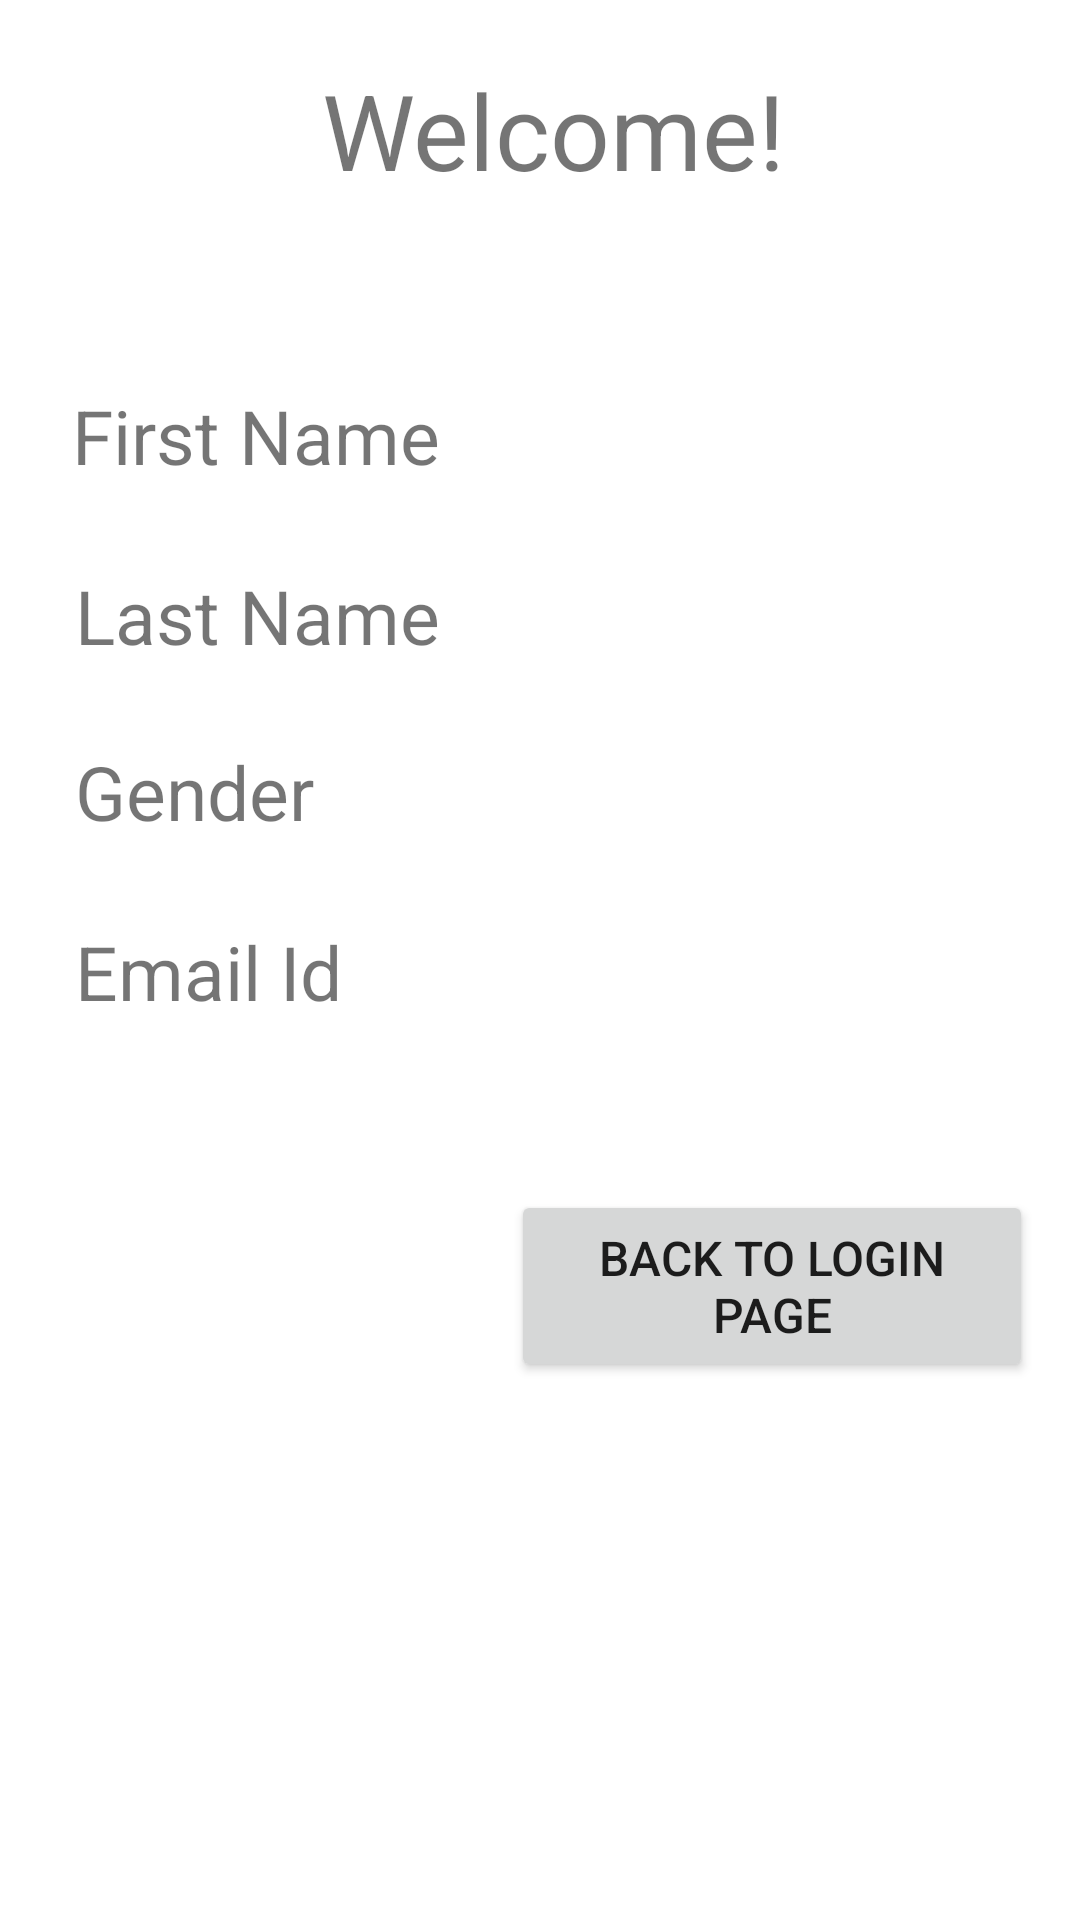

Here is an Android app screen rendered from its layout file. Give the layout XML and the strings, colors and styles it references.
<!-- AndroidManifest.xml: application theme Theme.LoginRegistrtionFormApp -->
<!-- res/layout/activity_home.xml -->
<?xml version="1.0" encoding="utf-8"?>
<androidx.constraintlayout.widget.ConstraintLayout xmlns:android="http://schemas.android.com/apk/res/android"
    xmlns:app="http://schemas.android.com/apk/res-auto"
    xmlns:tools="http://schemas.android.com/tools"
    android:layout_width="match_parent"
    android:layout_height="match_parent"
    tools:context=".home">

    <TextView
        android:id="@+id/welcome"
        android:layout_width="match_parent"
        android:layout_height="wrap_content"
        android:layout_marginTop="20dp"
        android:text=" Welcome!"
        android:textAlignment="center"
        android:textSize="35sp"
        app:layout_constraintLeft_toLeftOf="parent"
        app:layout_constraintRight_toRightOf="parent"
        app:layout_constraintTop_toTopOf="parent" />


    <TextView
        android:id="@+id/message"
        android:layout_width="wrap_content"
        android:layout_height="wrap_content"
        android:layout_marginTop="12dp"
        android:textAlignment="center"
        android:textSize="25sp"
        android:textStyle="bold"
        app:layout_constraintHorizontal_bias="0.498"
        app:layout_constraintLeft_toLeftOf="parent"
        app:layout_constraintRight_toRightOf="parent"
        app:layout_constraintTop_toBottomOf="@id/welcome" />

    <TextView
        android:id="@+id/wl_fName"
        android:layout_width="wrap_content"
        android:layout_height="wrap_content"
        android:layout_marginLeft="24dp"
        android:layout_marginTop="16dp"
        android:text="First Name"
        android:textSize="25sp"
        app:layout_constraintLeft_toLeftOf="parent"
        app:layout_constraintTop_toBottomOf="@+id/message" />

    <TextView
        android:id="@+id/wl_lName"
        android:layout_width="wrap_content"
        android:layout_height="wrap_content"
        android:layout_marginLeft="25dp"
        android:layout_marginTop="60dp"
        android:text="Last Name"
        android:textSize="25sp"
        app:layout_constraintLeft_toLeftOf="parent"
        app:layout_constraintTop_toTopOf="@+id/wl_fName" />

    <TextView
        android:id="@+id/wl_gender"
        android:layout_width="wrap_content"
        android:layout_height="wrap_content"
        android:layout_marginLeft="25dp"
        android:layout_marginTop="25dp"
        android:text="Gender"
        android:textSize="25sp"
        app:layout_constraintLeft_toLeftOf="parent"
        app:layout_constraintTop_toBottomOf="@+id/wl_lName" />

    <TextView
        android:id="@+id/wl_email"
        android:layout_width="wrap_content"
        android:layout_height="wrap_content"
        android:layout_marginLeft="25dp"
        android:layout_marginTop="60dp"
        android:text="Email Id"
        android:textSize="25sp"
        app:layout_constraintLeft_toLeftOf="parent"
        app:layout_constraintTop_toTopOf="@+id/wl_gender" />

    <TextView
        android:id="@+id/wl_et_fName"
        android:layout_width="4dp"
        android:layout_height="0dp"
        android:layout_marginLeft="28dp"
        android:layout_marginTop="16dp"
        android:textSize="25sp"
        android:textStyle="bold"
        app:layout_constraintLeft_toRightOf="@+id/wl_fName"
        app:layout_constraintTop_toBottomOf="@+id/message" />

    <TextView
        android:id="@+id/wl_et_lName"
        android:layout_width="4dp"
        android:layout_height="28dp"
        android:layout_marginLeft="40dp"
        android:layout_marginTop="32dp"
        android:textSize="25sp"
        android:textStyle="bold"
        app:layout_constraintLeft_toRightOf="@+id/wl_lName"
        app:layout_constraintTop_toBottomOf="@+id/wl_fName" />

    <TextView
        android:id="@+id/wl_et_gender"
        android:layout_width="wrap_content"
        android:layout_height="wrap_content"
        android:textSize="25sp"
        android:textStyle="bold"
        app:layout_constraintLeft_toRightOf="@+id/wl_gender"
        app:layout_constraintTop_toBottomOf="@+id/wl_lName"
        android:layout_marginTop="26dp"
        android:layout_marginLeft="10dp"/>

    <TextView
        android:id="@+id/wl_et_email"
        android:layout_width="wrap_content"
        android:layout_height="wrap_content"
        android:layout_marginLeft="12dp"
        android:layout_marginTop="24dp"
        android:textSize="25sp"
        android:textStyle="bold"
        app:layout_constraintLeft_toRightOf="@+id/wl_email"
        app:layout_constraintTop_toBottomOf="@+id/wl_gender" />

    <Button
        android:id="@+id/wl_btn_logout"
        android:layout_width="174dp"
        android:layout_height="64dp"
        android:layout_marginTop="56dp"
        android:text="Back To Login Page"
        android:textSize="16sp"
        app:layout_constraintHorizontal_bias="0.915"
        app:layout_constraintLeft_toLeftOf="parent"
        app:layout_constraintRight_toRightOf="parent"
        app:layout_constraintTop_toBottomOf="@+id/wl_email" />


</androidx.constraintlayout.widget.ConstraintLayout>
<!-- resources referenced by this layout -->
<resources>
  <style name="Theme.LoginRegistrtionFormApp" parent="Theme.MaterialComponents.DayNight.DarkActionBar">
          
          <item name="colorPrimary">@color/purple_500</item>
          <item name="colorPrimaryVariant">@color/purple_700</item>
          <item name="colorOnPrimary">@color/white</item>
          
          <item name="colorSecondary">@color/teal_200</item>
          <item name="colorSecondaryVariant">@color/teal_700</item>
          <item name="colorOnSecondary">@color/black</item>
          
          <item name="android:statusBarColor" tools:targetApi="l">?attr/colorPrimaryVariant</item>
          
      </style>
  <!-- not gathered from this repository: default colours our renderer supplied (Android Studio template values) -->
  <color name="purple_500">#FF6200EE</color>
  <color name="purple_700">#FF3700B3</color>
  <color name="teal_200">#FF03DAC5</color>
  <color name="teal_700">#FF018786</color>
  <color name="black">#FF000000</color>
  <color name="white">#FFFFFFFF</color>
</resources>
